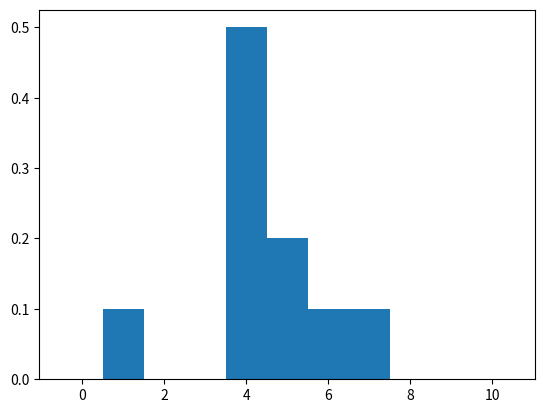

Python code for this plot: (Note: this script raises an exception after producing the figure.)
import matplotlib.pyplot as plt
import pandas as pd
import numpy as np
import scipy as scipy
import scipy.stats as sps

for flip in range(0,10):
    flip_result = np.random.choice([0, 1])
    print(flip_result)

flip_results = []

for flip in range(0,10):
    flip_result = np.random.choice([0, 1])
    flip_results.append(flip_result)
    
flip_results    

np.sum(flip_results)

number_heads = []

for flip_experiment in range (0,10):

    flip_results = []
    
    for flip in range(0,10):
        flip_result = np.random.choice([0, 1])
        flip_results.append(flip_result)
    
    number_heads.append(np.sum(flip_results))   
        
number_heads

plt.hist(number_heads,bins=[-0.5,0.5,1.5,2.5,3.5,4.5,5.5,6.5,7.5,8.5,9.5,10.5],density=True)
plt.show()





def binomial_probability(x,p,n):
    """
    This function computes the probability of getting x particular outcomes (heads) in n attempts, where p is the 
    probability of a particular outcome (head) for any given attempt (coin toss).
    
    Parameters
    ----------
    x : number of a particular outcome
    p : probability of that outcome in a given attempt
    n : number of attempts
    
    Returns
    ---------
    prob : probability of that number of the given outcome occuring in that number of attempts
    """

    prob = (np.math.factorial(n)/(np.math.factorial(x)*np.math.factorial(n-x)))*(p**(x))*(1.-p)**(n-x)

    return prob

binomial_probability(x=10,p=0.5,n=10)

head_numbers = np.arange(0,11)
head_numbers

prob_heads = 0.5
n_flips = 10
probabilities = []

for head_number in head_numbers:
    prob = binomial_probability(head_number,prob_heads,n_flips)
    probabilities.append(prob)
    
probabilities

plt.hist()
plt.plot()

plt.xlabel('Number of heads out of $n$ attempts') # add labels
plt.ylabel('Fraction of times with this number of heads') 

plt.title('Coin flip results (n=10)');

help(np.random.binomial)

np.random.binomial(9, 0.1, 100)

np.random.binomial(9, 0.1, 100) == 0

sum(np.random.binomial(9, 0.1, 100) == 0)

def wildcat_failure_rate(n_wells,prob,n_simulations):
    '''
    Simulate the number of times that there are no successful wells for a given number of wells and a given probability for each well.
    
    Parameters
    ----------
    n_wells : number of well drilled in each simulation
    prob : probability that each well will be successful
    n_simulations : number of times taht drilling n_wells is simulated
    '''
    
    failure_rate = sum(np.random.binomial(number_wells, prob, n_simulations) == 0)/n_simulations
    return failure_rate

wildcat_failure_rate()

wildcat_failure_rate()

wildcat_failure_rate()

binomial_probability()

def poisson_probability(k,lamb):
    """
    This function computes the probability of getting k particular outcomes when the expected rate is lam.
    """
    
    # compute the poisson probability of getting k outcomes when the expected rate is lam
    prob = (np.exp(-1*lamb))*(lamb**k)/np.math.factorial(k)
    
    #return the output
    return prob

lamb = 5
k = 6
prob = poisson_probability(k,lamb)
print (prob)

number_meteors_seen = np.arange(0,11)
number_meteors_seen

taurid_meteor_sighting_probability = []
taurid_meteor_rate = 5

for n in number_meteors_seen:
    prob = poisson_probability(number_meteors_seen[n],taurid_meteor_rate)
    taurid_meteor_sighting_probability.append(prob)

meteor_sighting_probability

plt.plot(number_meteors_seen,taurid_meteor_sighting_probability,label='Southern Taurids ($\lambda = 5$)')
plt.legend()
plt.show()



lam = 2
number_hours_watched = 100
number_hours_w_meteor_sighting = []

for n in np.arange(0,number_hours_watched):
    number_meteors = np.random.poisson(lam)
    if number_meteors >= 1:
        number_hours_w_meteor_sighting.append(1)
        
fraction_w_sighting = len(number_hours_w_meteor_sighting)/number_hours_watched
print('percent of hours watched with a meteor sighting')
print(fraction_w_sighting*100)





